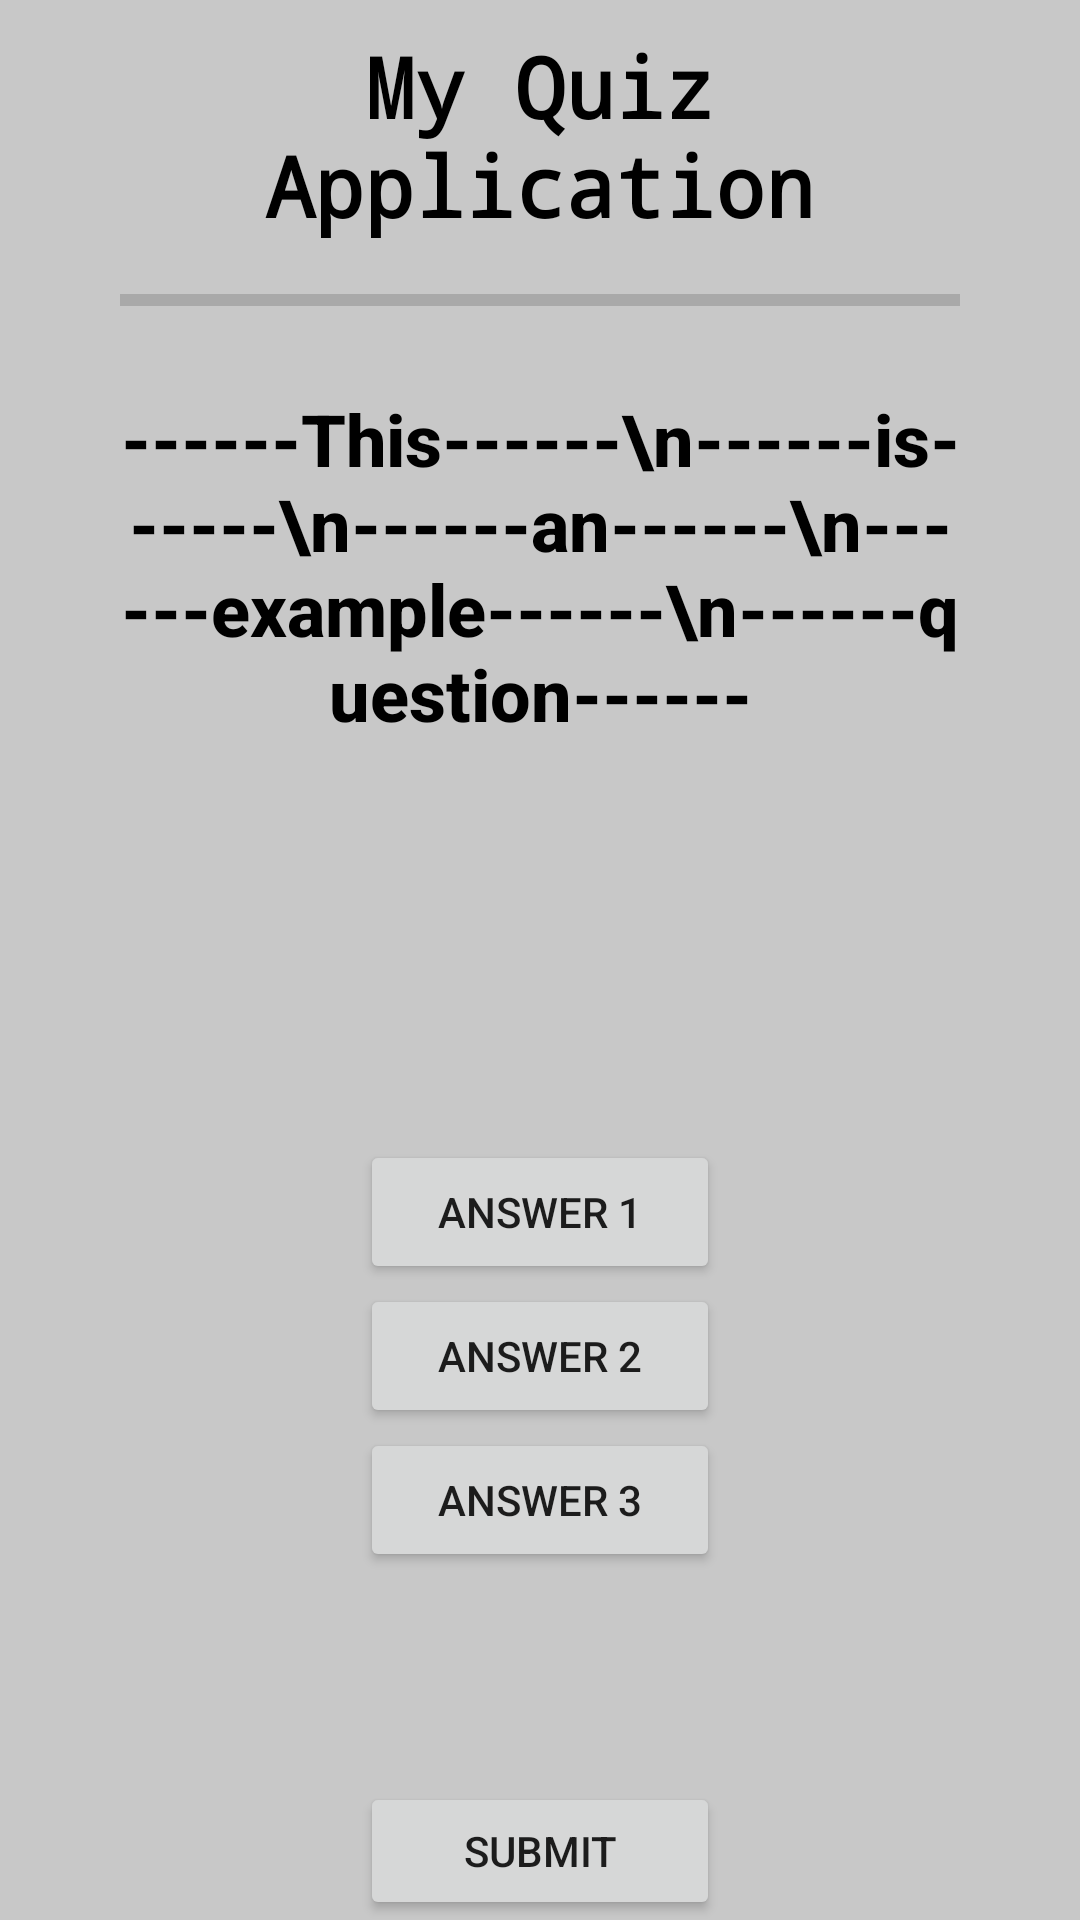

Layout XML and referenced resources for this Android screen:
<!-- AndroidManifest.xml: application theme Theme.BasicQuizDesign -->
<!-- res/layout/activity_quiz_page.xml -->
<?xml version="1.0" encoding="utf-8"?>
<androidx.appcompat.widget.LinearLayoutCompat xmlns:android="http://schemas.android.com/apk/res/android"
    xmlns:app="http://schemas.android.com/apk/res-auto"
    xmlns:tools="http://schemas.android.com/tools"
    android:layout_width="match_parent"
    android:layout_height="match_parent"
    android:orientation="vertical"
    android:background="@color/cardview_shadow_start_color"
    tools:context=".MainActivity"
    >

    <TextView
        android:id="@+id/heading"
        android:layout_width="match_parent"
        android:layout_height="70dp"
        android:textSize="28sp"
        android:textAlignment="center"
        android:layout_marginTop="10dp"
        android:layout_marginLeft="40dp"
        android:layout_marginRight="40dp"
        android:textColor="@color/black"
        android:text="My Quiz Application"
        android:textStyle="bold"
        android:fontFamily="monospace"
        />

    
    <ProgressBar
        android:id="@+id/progressBar"
        style="?android:attr/progressBarStyleHorizontal"
        android:layout_width="match_parent"
        android:layout_height="40dp"
        android:layout_marginLeft="40dp"
        android:layout_marginRight="40dp"
        />

    
    <TextView
        android:id="@+id/question"
        android:layout_width="match_parent"
        android:layout_height="250dp"
        android:textSize="24sp"
        android:textAlignment="center"
        android:layout_marginTop="10dp"
        android:layout_marginLeft="40dp"
        android:layout_marginRight="40dp"
        android:textColor="@color/black"
        android:text="------This------\n------is------\n------an------\n------example------\n------question------"
        android:textStyle="bold"
        android:fontFamily="sans-serif-medium"
        />

    
    <Button
        android:id="@+id/answerOne"
        android:layout_width="120dp"
        android:layout_height="wrap_content"
        android:layout_gravity="center_horizontal"
        android:text="Answer 1"
        />

    <Button
        android:id="@+id/answerTwo"
        android:layout_width="120dp"
        android:layout_height="wrap_content"
        android:layout_gravity="center_horizontal"
        android:text="Answer 2"
        />

    <Button
        android:id="@+id/answerThree"
        android:layout_width="120dp"
        android:layout_height="wrap_content"
        android:layout_gravity="center_horizontal"
        android:text="Answer 3"
        />

    <Button
        android:id="@+id/continueButton"
        android:layout_width="120dp"
        android:layout_height="wrap_content"
        android:layout_gravity="center_horizontal"
        android:text="Submit"
        android:layout_marginTop="70dp"
        />

</androidx.appcompat.widget.LinearLayoutCompat>
<!-- resources referenced by this layout -->
<resources>
  <style name="Theme.BasicQuizDesign" parent="Theme.MaterialComponents.DayNight.DarkActionBar">
          
          <item name="colorPrimary">@color/purple_500</item>
          <item name="colorPrimaryVariant">@color/purple_700</item>
          <item name="colorOnPrimary">@color/white</item>
          
          <item name="colorSecondary">@color/teal_200</item>
          <item name="colorSecondaryVariant">@color/teal_700</item>
          <item name="colorOnSecondary">@color/black</item>
          
          <item name="android:statusBarColor">?attr/colorPrimaryVariant</item>
          
      </style>
  <!-- not gathered from this repository: default colours our renderer supplied (Android Studio template values) -->
  <color name="purple_500">#FF6200EE</color>
  <color name="purple_700">#FF3700B3</color>
  <color name="teal_200">#FF03DAC5</color>
  <color name="teal_700">#FF018786</color>
  <color name="black">#FF000000</color>
  <color name="white">#FFFFFFFF</color>
</resources>
